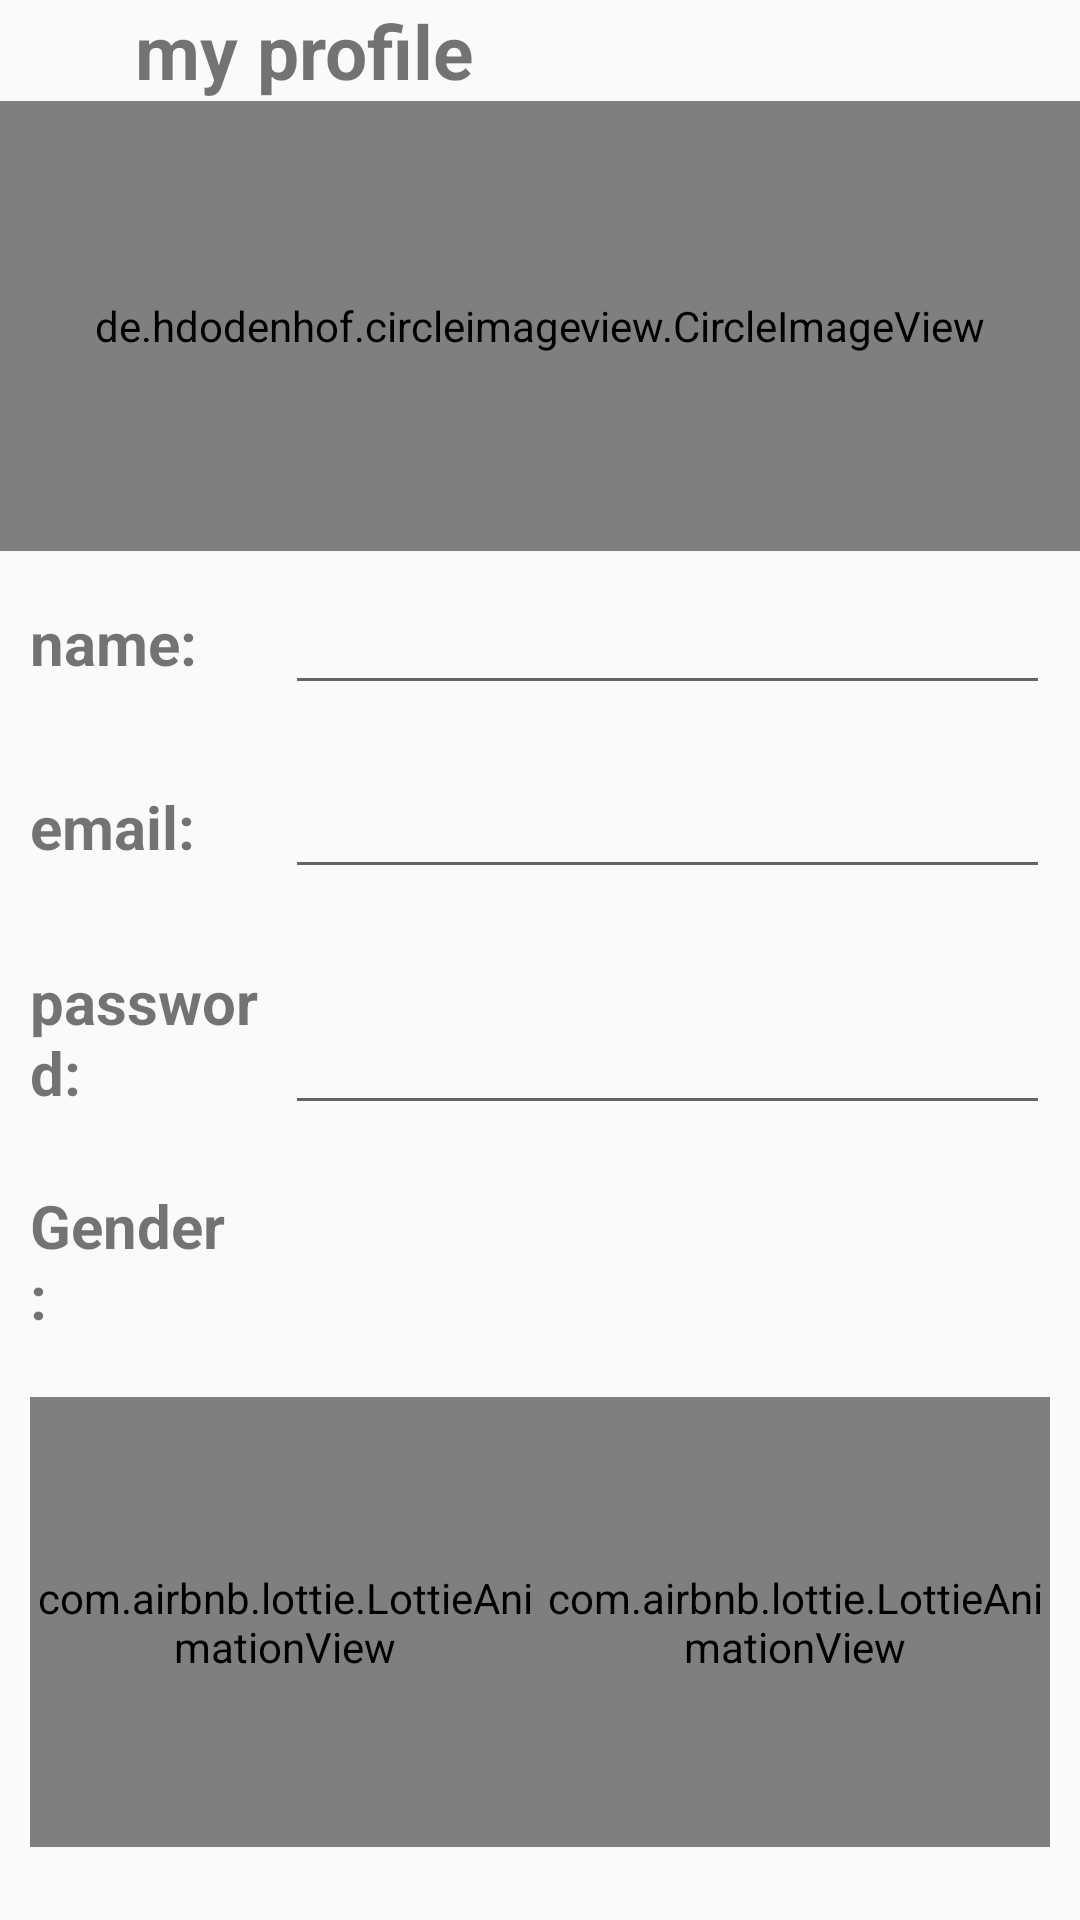

Produce the Android XML layout that renders to this screen, including the resource entries it uses.
<!-- AndroidManifest.xml: application theme Theme.Android1project -->
<!-- res/layout/fragment_myprofile.xml -->
<?xml version="1.0" encoding="utf-8"?>
<LinearLayout xmlns:android="http://schemas.android.com/apk/res/android"
    xmlns:app="http://schemas.android.com/apk/res-auto"
    xmlns:tools="http://schemas.android.com/tools"
    android:layout_width="match_parent"
    android:layout_height="match_parent"
    android:orientation="vertical"
    tools:context=".myprofileFragment">

    <LinearLayout
        android:layout_width="match_parent"
        android:layout_height="wrap_content"
        >

        <TextView
            android:id="@+id/myprofile_back"
            android:layout_width="0dp"
            android:layout_height="match_parent"
            android:layout_weight="1"
            tools:ignore="NestedWeights"
            app:drawableStartCompat="@drawable/left_arrow" />

        <TextView
            android:layout_width="0dp"
            android:layout_height="match_parent"
            android:layout_weight="6"
            android:gravity="center|start"
            android:text="@string/my_profile"
            android:textSize="25sp"
            android:textStyle="bold" />
        <TextView
            android:id="@+id/myprofile_ok"
            android:layout_width="0dp"
            android:layout_height="match_parent"
            android:layout_weight="1"
            app:drawableStartCompat="@drawable/ok" />


    </LinearLayout>









   <de.hdodenhof.circleimageview.CircleImageView
       android:layout_width="match_parent"
       android:layout_height="150dp"
       android:id="@+id/myprofile_image"
       android:src="@drawable/male_user"/>

    <LinearLayout
        android:layout_width="match_parent"
        android:layout_height="wrap_content"
        android:orientation="horizontal"
        android:padding="10dp">

        <TextView
            android:layout_width="0dp"
            android:layout_height="match_parent"
            android:layout_weight="1"
            android:gravity="center|start"
            android:text="@string/name"
            android:textSize="20sp"
            android:textStyle="bold"
            tools:ignore="NestedWeights" />

        <EditText
            android:id="@+id/myprofile_name"
            android:layout_width="0dp"
            android:layout_height="match_parent"
            android:layout_weight="3"
            android:inputType="text"
            android:autofillHints="aa" />

    </LinearLayout>

    <LinearLayout
        android:layout_width="match_parent"
        android:layout_height="wrap_content"
        android:orientation="horizontal"
        android:padding="10dp">

        <TextView
            android:layout_width="0dp"
            android:layout_height="match_parent"
            android:layout_weight="1"
            android:gravity="center|start"
            android:text="@string/email"
            android:textSize="20sp"
            android:textStyle="bold"
            tools:ignore="NestedWeights" />

        <EditText
            android:id="@+id/myprofile_email"
            android:layout_width="0dp"
            android:layout_height="match_parent"
            android:layout_weight="3"
            android:inputType="textEmailAddress"/>

    </LinearLayout>

    <LinearLayout
        android:layout_width="match_parent"
        android:layout_height="wrap_content"
        android:orientation="horizontal"
        android:padding="10dp">

        <TextView
            android:layout_width="0dp"
            android:layout_height="match_parent"
            android:layout_weight="1"
            android:gravity="center|start"
            android:text="@string/password"
            android:textSize="20sp"
            android:textStyle="bold"
            tools:ignore="NestedWeights" />

        <EditText
            android:id="@+id/myprofile_password"
            android:layout_width="0dp"
            android:layout_height="match_parent"
            android:layout_weight="3"
            android:inputType="textPassword" />
    </LinearLayout>

    <LinearLayout
        android:layout_width="match_parent"
        android:layout_height="wrap_content"
        android:orientation="vertical">
        <LinearLayout
            android:layout_width="match_parent"
            android:layout_height="wrap_content"
            android:orientation="horizontal">
            <TextView
                android:layout_width="0dp"
                android:layout_height="match_parent"
                android:layout_weight="1"
                android:gravity="center|start"
                android:padding="10dp"
                android:text="@string/gender"
                android:textSize="20sp"
                android:textStyle="bold"
                tools:ignore="NestedWeights" />

            <TextView
                android:layout_width="0dp"
                android:layout_height="match_parent"
                android:layout_weight="3"
                android:id="@+id/myprofile_gender"
                android:padding="10dp"
                android:textSize="20sp"
                android:gravity="center|start"
                tools:ignore="NestedWeights" />


        </LinearLayout>


        <LinearLayout
            android:layout_width="match_parent"
            android:layout_height="150dp"
            android:layout_gravity="start"
            android:orientation="horizontal"
            android:layout_margin="10dp"
            >



            <com.airbnb.lottie.LottieAnimationView
                android:id="@+id/myprofile_man"
                android:layout_width="0dp"
                android:layout_height="match_parent"
                android:layout_weight="1.5"
                android:scaleType="fitXY"
                android:layout_gravity="center"
                app:lottie_autoPlay="true"
                app:lottie_loop="true"
                app:lottie_rawRes="@raw/man_account" />

            <com.airbnb.lottie.LottieAnimationView
                android:id="@+id/myprofile_woman"
                android:layout_width="0dp"
                android:layout_height="match_parent"
                android:layout_weight="1.5"
                app:lottie_autoPlay="true"
                android:scaleType="fitXY"
                app:lottie_loop="true"
                app:lottie_rawRes="@raw/woman_account" />
        </LinearLayout>


    </LinearLayout>

    <View
        android:layout_width="match_parent"
        android:layout_height="0dp"
        android:layout_weight="1" />


</LinearLayout>
<!-- resources referenced by this layout -->
<resources>
  <string name="email">email:</string>
  <string name="gender">Gender:</string>
  <string name="my_profile">my profile</string>
  <string name="name">name:</string>
  <string name="password">password:</string>
  <style name="Theme.Android1project" parent="Theme.AppCompat.DayNight.NoActionBar">
          
          <item name="colorPrimary">@color/purple_500</item>
          <item name="colorPrimaryVariant">@color/purple_700</item>
          <item name="colorOnPrimary">@color/purple_200</item>
          
          <item name="colorSecondary">@color/teal_200</item>
          <item name="colorSecondaryVariant">@color/teal_700</item>
          <item name="colorOnSecondary">@color/black</item>
          
          <item name="android:statusBarColor" tools:targetApi="l">@color/orange</item>
          
      </style>
  <color name="purple_500">#FF6200EE</color>
  <color name="purple_700">#FF3700B3</color>
  <color name="purple_200">#FFBB86FC</color>
  <color name="teal_200">#FF03DAC5</color>
  <color name="teal_700">#FF018786</color>
  <color name="black">#3B2E24</color>
  <color name="orange">#FF9800</color>
</resources>
